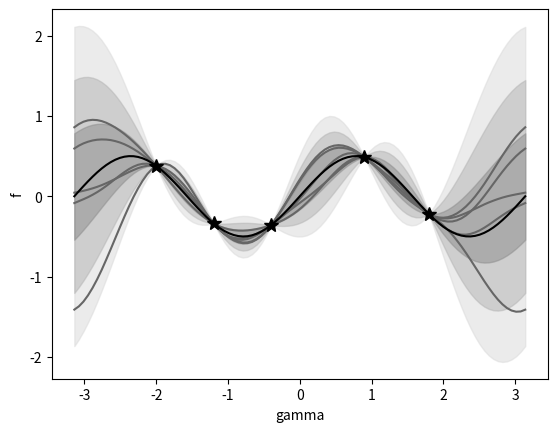

The matplotlib source for this figure:
import numpy as np

# Small value it will be added to the covariance matrix to avoid numerical
# instabilities yielding a non positive definite covariacne matrix
EPS = 1e-7


def expkernel(l=1):
    def kernel(x1, x2):
        d = np.linalg.norm(x1 - x2, 2)
        out = np.exp(- d ** 2 / (2 * (l ** 2)))
        return out
    return kernel


def cov(x, kernel):
    """Receives a matrix (n_points, dimension) and return a kernel (n_points, n_points)"""
    n_points, dim = x.shape
    C = np.zeros((n_points, n_points))
    for i in range(n_points):
        for j in range(n_points):
            C[i, j] = kernel(x[i, :], x[j, :])
    return C


def conditioning(c, y_obs):
    n_obs = len(y_obs)
    if n_obs == 0:
        return np.zeros(c.shape[0]), c
    cov_obs = c[:n_obs, :n_obs]
    cov_eval_obs = c[n_obs:, :n_obs]
    cov_eval = c[n_obs:, n_obs:]

    inv_cov = np.linalg.inv(cov_obs)
    m = cov_eval_obs @ inv_cov @ y_obs
    cc = cov_eval - cov_eval_obs @ inv_cov @ cov_eval_obs.T
    return m, cc


if __name__ == "__main__":
    from scipy.stats import multivariate_normal
    import matplotlib.pyplot as plt

    # Train data
    gamma_obs = np.array([-2, -1.2, -0.4, 0.9, 1.8])
    X_obs = np.stack([np.cos(gamma_obs), np.sin(gamma_obs)]).T
    Y_obs = X_obs.prod(axis=1)

    gamma_eval = np.linspace(-np.pi, np.pi, 100)
    X_eval = np.stack([np.cos(gamma_eval), np.sin(gamma_eval)]).T
    Y_eval = X_eval.prod(axis=1)

    # Generate plot before conditioning
    # Get covariance matrix
    c = cov(np.vstack([X_obs, X_eval]), kernel=expkernel(l=1))
    m, cc = conditioning(c, Y_obs)
    normal = multivariate_normal(mean=m.flatten(), cov=cc + EPS*np.eye(cc.shape[0]))
    Y_sols = normal.rvs(5)
    plt.plot(gamma_eval, Y_sols.T, color=str(0.4), ms=10)
    plt.plot(gamma_obs, Y_obs.T, '*', color='black', ms=10)
    plt.plot(gamma_eval, Y_eval.T, '-', color='black', ms=10)
    for nn in [3, 2, 1]:
        plt.fill_between(gamma_eval, m - nn*np.sqrt(np.diag(cc)),
                         m + nn*np.sqrt(np.diag(cc)), color=str(0.4+0.15 * nn), alpha=0.5)
    plt.xlabel('gamma')
    plt.ylabel('f')
    plt.savefig('gaussian_process.pdf')
    plt.show()
